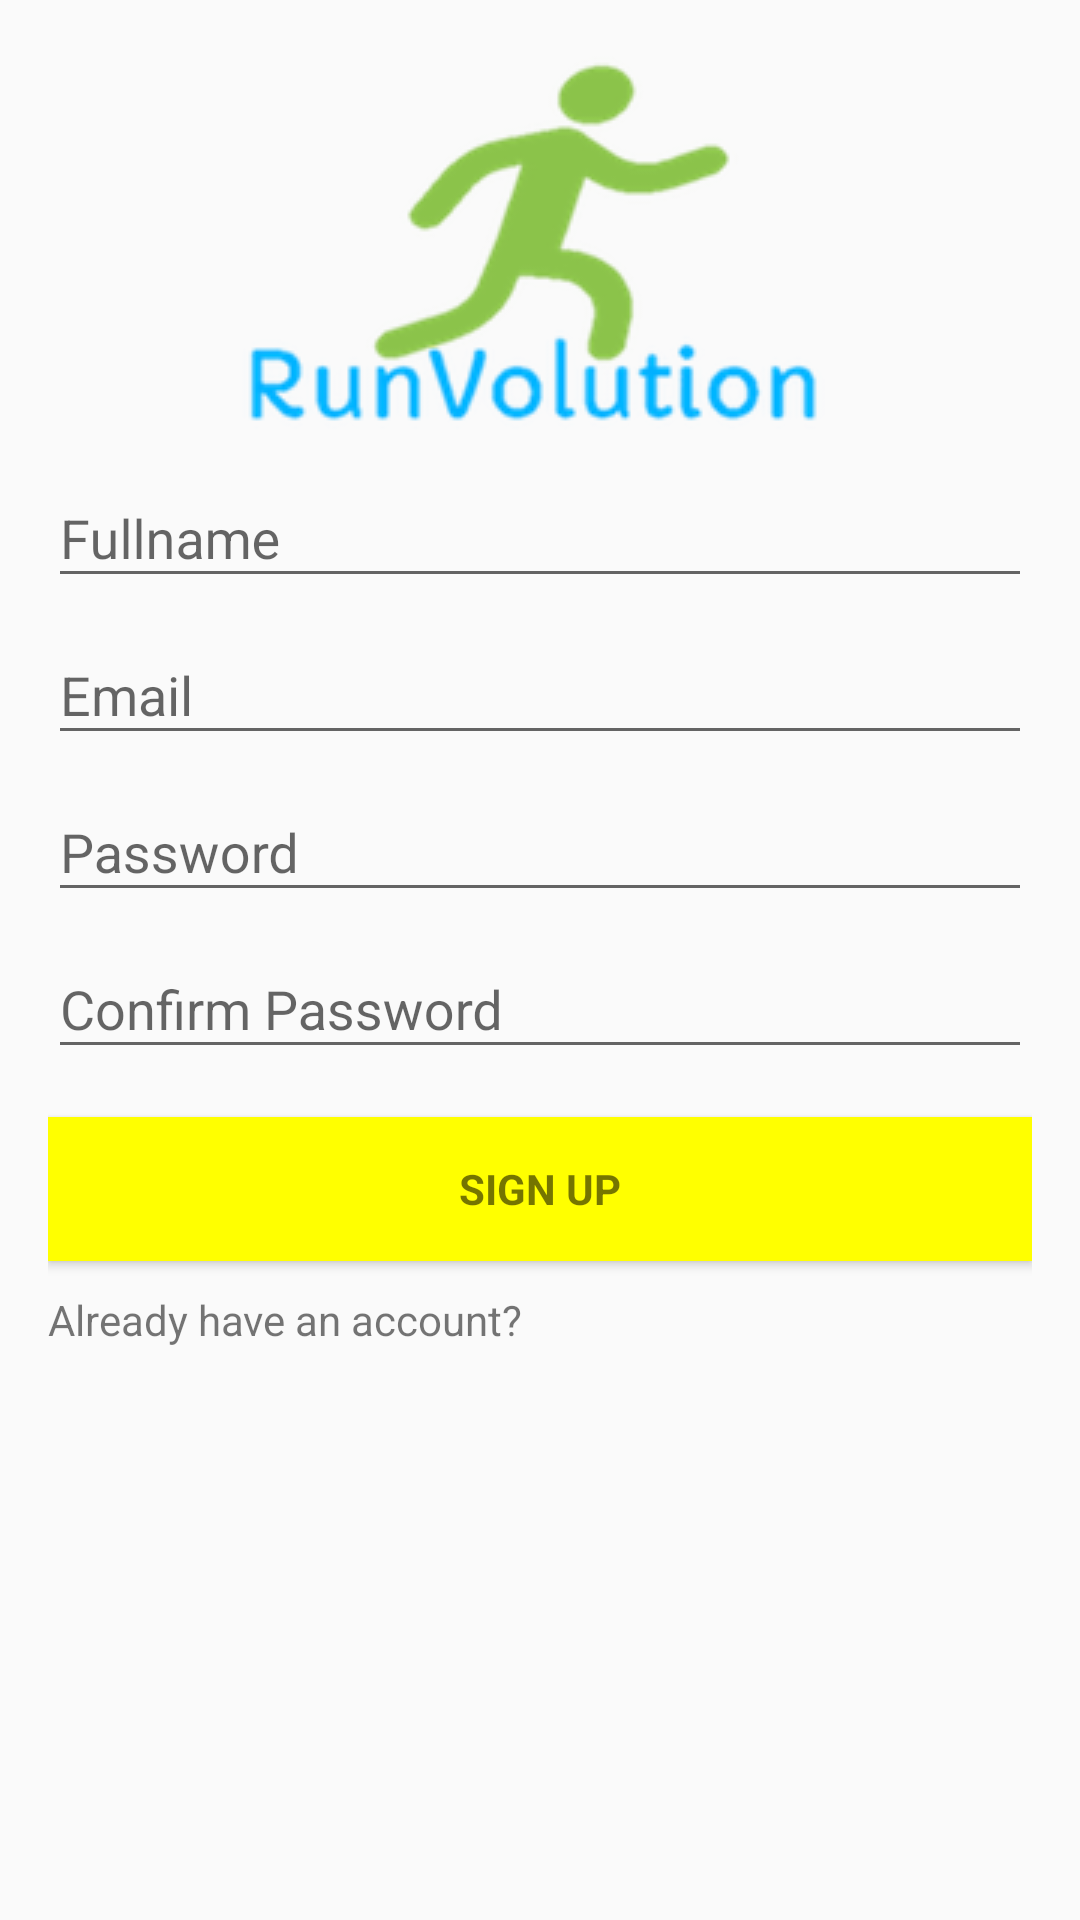

This screen was rendered from an Android layout file. Write that file and the resources it references.
<!-- AndroidManifest.xml: application theme AppTheme -->
<!-- res/layout/activity_register.xml -->
<?xml version="1.0" encoding="utf-8"?>
<LinearLayout xmlns:android="http://schemas.android.com/apk/res/android"
    xmlns:app="http://schemas.android.com/apk/res-auto"
    xmlns:tools="http://schemas.android.com/tools"
    android:layout_width="match_parent"
    android:layout_height="match_parent"
    android:gravity="center_horizontal"
    android:orientation="vertical"
    android:paddingBottom="@dimen/activity_vertical_margin"
    android:paddingLeft="@dimen/activity_horizontal_margin"
    android:paddingRight="@dimen/activity_horizontal_margin"
    android:paddingTop="@dimen/activity_vertical_margin"
    android:clickable="true"
    android:focusableInTouchMode="true"
    tools:context="com.AlForce.android.runvolution.RegisterActivity">


    <ProgressBar
        android:id="@+id/register_progress"
        style="?android:attr/progressBarStyleLarge"
        android:layout_width="wrap_content"
        android:layout_height="wrap_content"
        android:layout_marginBottom="8dp"
        android:visibility="gone" />

    <ScrollView
        android:id="@+id/register_form"
        android:layout_width="match_parent"
        android:layout_height="match_parent"
        android:clickable="true"
        android:focusableInTouchMode="true">

        <RelativeLayout
            android:id="@+id/register_form"
            android:layout_width="match_parent"
            android:layout_height="wrap_content"
            android:orientation="vertical"
            android:clickable="true"
            android:focusableInTouchMode="true" >

            <ImageView
                android:id="@+id/img_logo"
                android:layout_width="wrap_content"
                android:layout_height="wrap_content"
                android:layout_centerHorizontal="true"
                android:src="@drawable/logo" />

            <android.support.design.widget.TextInputLayout
                android:id="@+id/name_widget"
                android:layout_width="match_parent"
                android:layout_height="wrap_content"
                android:layout_below="@id/img_logo">

                <EditText
                    android:id="@+id/name"
                    android:layout_width="match_parent"
                    android:layout_height="wrap_content"
                    android:hint="@string/prompt_name"
                    android:inputType="textPersonName"
                    android:maxLines="1"
                    android:singleLine="true" />

            </android.support.design.widget.TextInputLayout>

            <android.support.design.widget.TextInputLayout
                android:id="@+id/email_widget"
                android:layout_width="match_parent"
                android:layout_height="wrap_content"
                android:layout_below="@id/name_widget">

                <EditText
                    android:id="@+id/email"
                    android:layout_width="match_parent"
                    android:layout_height="wrap_content"
                    android:hint="@string/prompt_email"
                    android:inputType="textEmailAddress"
                    android:maxLines="1"
                    android:singleLine="true" />

            </android.support.design.widget.TextInputLayout>

            <android.support.design.widget.TextInputLayout
                android:id="@+id/password_widget"
                android:layout_width="match_parent"
                android:layout_height="wrap_content"
                android:layout_below="@id/email_widget">

                <EditText
                    android:id="@+id/password"
                    android:layout_width="match_parent"
                    android:layout_height="wrap_content"
                    android:hint="@string/prompt_password"
                    android:inputType="textPassword"
                    android:ellipsize="start"
                    android:maxLines="1"
                    android:singleLine="true" />

            </android.support.design.widget.TextInputLayout>

            <android.support.design.widget.TextInputLayout
                android:id="@+id/confirm_password_widget"
                android:layout_width="match_parent"
                android:layout_height="wrap_content"
                android:layout_below="@id/password_widget">

                <EditText
                    android:id="@+id/confirm_password"
                    android:layout_width="match_parent"
                    android:layout_height="wrap_content"
                    android:hint="@string/prompt_confirm_password"
                    android:imeActionId="6"
                    android:imeActionLabel="@string/action_register_short"
                    android:imeOptions="actionUnspecified"
                    android:inputType="textPassword"
                    android:ellipsize="start"
                    android:maxLines="1"
                    android:singleLine="true" />

            </android.support.design.widget.TextInputLayout>


            <Button
                android:id="@+id/register_button"
                style="?android:textAppearanceSmall"
                android:layout_width="match_parent"
                android:layout_height="wrap_content"
                android:layout_below="@id/confirm_password_widget"
                android:layout_marginTop="16dp"
                android:background="@color/colorPrimary"
                android:text="@string/action_register"
                android:textStyle="bold" />

            <TextView
                android:id="@+id/textView"
                android:layout_width="wrap_content"
                android:layout_height="wrap_content"
                android:layout_below="@+id/register_button"
                android:layout_marginTop="10dp"
                android:text="@string/prompt_login"
                android:clickable="true"
                android:focusable="false"
                android:onClick="launchLogin"/>

        </RelativeLayout>
    </ScrollView>
</LinearLayout>
<!-- resources referenced by this layout -->
<resources>
  <color name="colorPrimary">#FFFF00</color>
  <dimen name="activity_horizontal_margin">16dp</dimen>
  <dimen name="activity_vertical_margin">16dp</dimen>
  <!-- drawable logo: png bitmap (drawable, 18595 bytes) -->
  <string name="action_register">Sign Up</string>
  <string name="action_register_short">Sign Up</string>
  <string name="prompt_confirm_password">Confirm Password</string>
  <string name="prompt_email">Email</string>
  <string name="prompt_login">Already have an account?</string>
  <string name="prompt_name">Fullname</string>
  <string name="prompt_password">Password</string>
  <style name="AppTheme" parent="Theme.AppCompat.Light.NoActionBar">
          
          <item name="colorPrimary">@color/colorPrimary</item>
          <item name="colorPrimaryDark">@color/colorPrimaryDark</item>
          <item name="colorAccent">@color/colorAccent</item>
          <item name="android:textColorPrimaryInverse">@color/colorText</item>
      </style>
  <color name="colorPrimaryDark">#AEEA00</color>
  <color name="colorAccent">#00B0FF</color>
  <color name="colorText">#827717</color>
</resources>
